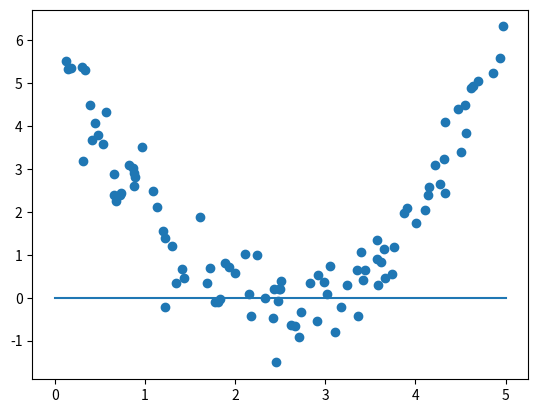

This figure's Python source:
# hw6p2.py
# CSC 395 Spring 2024
# [redacted]
# [redacted]

import numpy as np
import random
import matplotlib.pyplot as plt

"""
noisy_data: creates noisy data centered around the curve defined by func.

INPUTS
func: the function for sampling with noise, func(x).
a, b: the domain [a,b].
N:    the number of data points to generate.
sig:  the standard deviation of the noise.

OUTPUTS
x_vals, y_vals: the x and y values of the noisy data (x in sorted order).
"""
def noisy_data(func, a, b, N, sig):
    # Define random x values in our domain, then sort.
    x_vals = [a+(b-a)*random.random() for ii in range(N)]
    x_vals.sort()

    # Obtain a small additive noise for each data point.
    noise = [np.random.normal(0, sig) for ii in range(N)]

    # Set y = func(x) + noise, and return.
    y_vals = [func(x_vals[ii])+noise[ii] for ii in range(N)]
    return x_vals, y_vals

"""
test_quad: a provided test func for use with noisy_data.
"""
def test_quad(x):
    return (x-2)*(x-3)

"""
TODO: your code goes below!
"""
def poly_fit(x_vals, y_vals, n):
    xi = np.zeros(n+1) #FIXME!
    return xi

"""
Python's "main function" block.
"""
if __name__ == "__main__":

    # Set the domain [a,b] and number of points n.
    a = 0
    b = 5
    N = 100

    # Set the order of the polynomial to fit.
    n = 2

    # Set the number of points for plotting and 
    # the std dev of the noise.
    N_lin = 1000
    sig = 0.5

    # Create the noisy data and the linearly spaced x values for
    # plotting.
    (xx,yy) = noisy_data(test_quad, a, b, N, sig)
    x_lin = np.linspace(a, b, N_lin)

    # Call the poly_fit function to perform the fit.
    xi = poly_fit(xx, yy, n)
    print(xi)
    
    # Plot the results and save them.
    plt.scatter(xx, yy)
    ff = [sum([xi[ii]*pow(x,ii) for ii in range(n+1)]) for x in x_lin]
    plt.plot(x_lin, ff)
    plt.show()
    